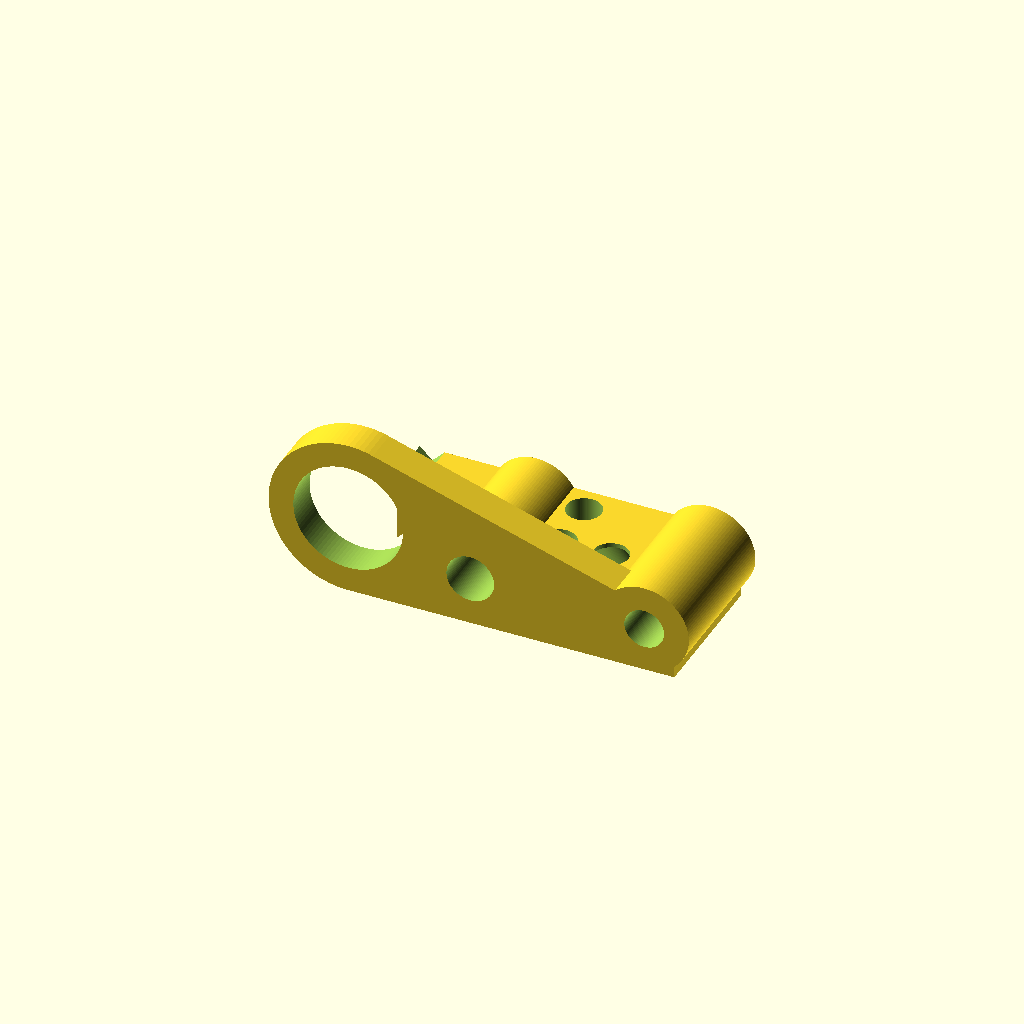
Cell 1: the model at its default parameters.
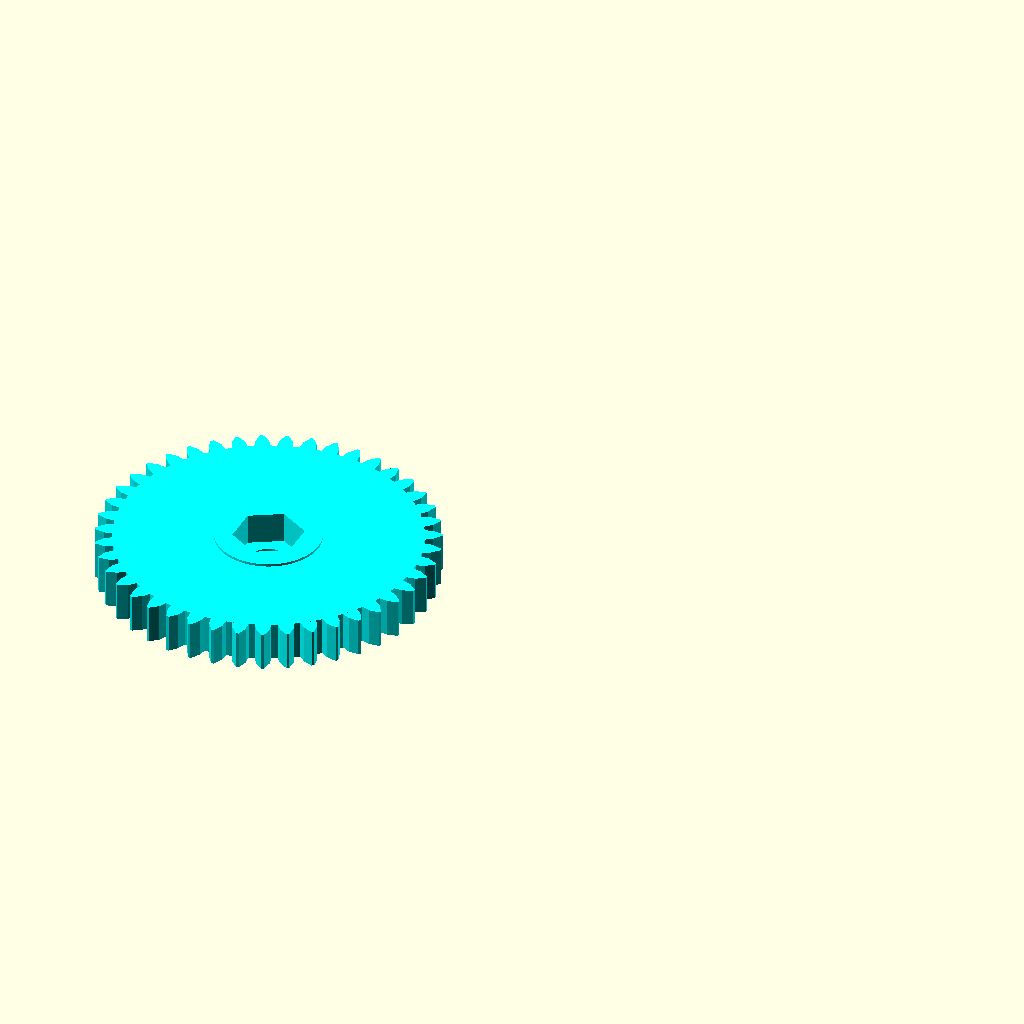
Cell 2 — part set to "gear_rod", the other parameters unchanged.
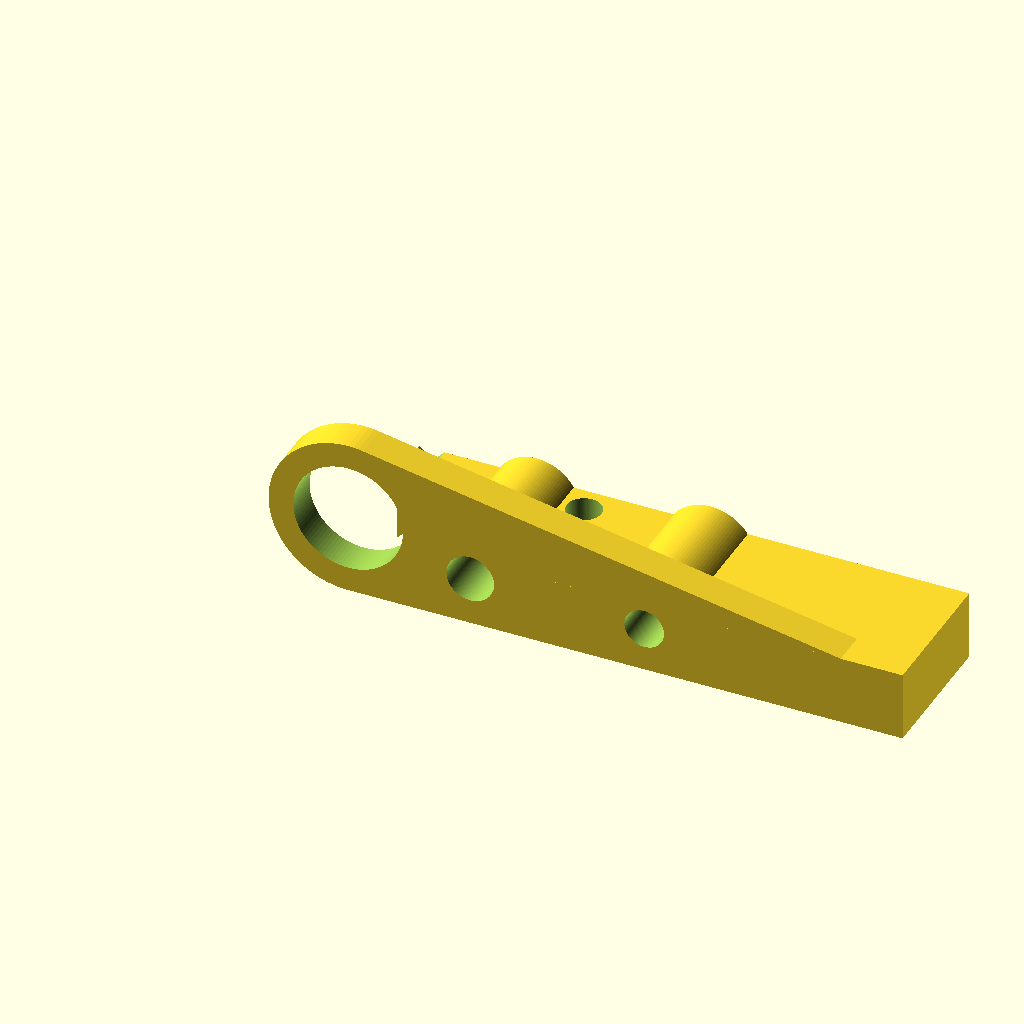
Cell 3 — tracker_radius set to 400, the other parameters unchanged.
One fixed orthographic camera (rotation 55°, 0°, 25°; colour scheme Cornfield) for every cell.
Source of the model, src/scad/tracker.scad:
part = "test_hardware"; // [test_hardware:"TEST: Hardware",gear_rod:"GEAR: Rod",gear_stepper:"GEAR: Stepper",test_gears:"TEST: Gears",support_bearing:"SUPPORT: Bearing",top:"TRACKER: Top",bottom:"TRACKER: Bottom",compass:"HELPER: Compass",debug_bottom:"DEBUG: Bottom",debug_tracker:"DEBUG: Tracker"]


/* [Tracker] */

// how far away the center of the rod is from the hinge
tracker_radius = 200;

tracker_extra_length=20;

hinge_thickness = 5;

// how wide the bolt at the hinge is
hinge_bolt_diameter = 8;

// how wide the hinge is, probably a bit shorter than your bolt length to allow for washers and nut
hinge_length = 100;

// the hinge bearing outer diameter
bearing_diameter = 22.1;

// height of the bearing
bearing_height = 7;

// diameter of rod/bolt/whatever that attaches to the tripod
tripod_bolt_diameter = 7;

// diameter of the rod/bolt/whatever that attaches to the camera
camera_bolt_diameter = 9.6;

// diameter of the threaded rod, add some since the rod must fit through without threading
rod_diameter = 7;

// angel to cut out for the curve in the rod (bottom plate only)
rod_T=35;

/* [Gear: General] */

// The thickness of the tooth at the "pitch circle".
gear_tooth_thickness=2.5;

gear_tooth_space=1.9;

// Width of the part_top of the tooth, the "part_top land".  This is NOT the "face width".
gear_tooth_tip_width=0.5;

// Depth of a tooth.  "Whole" includes clearance space.
gear_tooth_whole_depth=3.3;

gear_tooth_addendum=1.7;

gear_tooth_dedendum=1.6;


/* [Gear: Threaded Rod] */

// Number of teeth.
gear43_tooth_count=43;			

// Height of the gear overall.
gear43_height=7.5;

// Size of hex nut hole.
gear43_nut_width=11.5;

// Height of the hex hole recess in the gear.  Consider using 2 nuts for stability, but they must be at least 1/6 turn offset (not touching! they'll bind on the curved rod)
gear43_nut_height=6;

gear43_nut_body_diameter=20;


/* [Gear: Stepper] */

// Number of teeth.
gear10_tooth_count=10;			

// Size of the shaft hole.
gear10_shaft_diameter=5.1;

gear10_shaft_flat_width=3.1;

gear10_shaft_height=6;

gear10_set_screw_diameter=3.7;


/* [Compass] */

// actual diameter of the rod.. rod_diameter is used for holes, this is used for the compass
rod_diameter_actual = 6.35;

compass_hole_diameter=1.8;

compass_height=2;

compass_width=4;

/* [Hidden] */

// might make this not hidden eventually


// the pitch circle circumfrance is based on adding up all the space and tooth thicknesses, use this to calculate diameter
gear43_pitch_d=gear43_tooth_count*(gear_tooth_thickness+gear_tooth_space)/PI;

// outer diameter is then the pitch diameter plus addendum*2
gear43_outer_d=gear43_pitch_d+gear_tooth_addendum*2;

// and inner diameter is pitch diameter minus dedendum*2
gear43_inner_d=gear43_pitch_d-gear_tooth_dedendum*2;


// the pitch circle circumfrance is based on adding up all the space and tooth thicknesses, use this to calculate diameter
gear10_pitch_d=gear10_tooth_count*(gear_tooth_thickness+gear_tooth_space)/PI;

// outer diameter is then the pitch diameter plus addendum*2
gear10_outer_d=gear10_pitch_d+gear_tooth_addendum*2;

// and inner diameter is pitch diameter minus dedendum*2
gear10_inner_d=gear10_pitch_d-gear_tooth_dedendum*2;


// How much length you want to slide the stepper for adjustment.
stepper_adjustment_length=10;

stepper_hole_diameter = 4.5;

// distance between center of the 2 mounting holes
stepper_hole_distance = 35;

stepper_motor_diameter = 28;

stepper_motor_height = 21;

// distance from part_top of motor to the part_top of usable thread on the gear
stepper_motor_to_gear_height = 22;

stepper_gear_diameter = 22;

// how far the shaft is offset from the center of the stepper
stepper_motor_to_shaft_radius = 7.25;

hinge_housing_diameter=bearing_diameter+hinge_thickness*2;
tracker_thickness=hinge_housing_diameter/2-2;
tracker_length=bearing_diameter/2+hinge_thickness+tracker_radius;
top_width=hinge_length-bearing_height*2-2;
camera_bolt_housing_diameter=camera_bolt_diameter+hinge_thickness*1.5;
hinge_bolt_housing_diameter=hinge_bolt_diameter+hinge_thickness*2;

tracker_balance_x=tracker_length*0.33;
tracker_balance_T=atan((hinge_length/2-tracker_extra_length)/(tracker_length-tracker_balance_x-tracker_extra_length));


// Gears are set to meet at the "pitch" circle ideally.  We allow for adjustment so this is just to center for those adjustments.
gear_offset=(gear10_pitch_d+gear43_pitch_d)/2;

// Height of the gear overall.
gear10_height=tracker_thickness+gear43_height;

$fn = 100;

module cut_rod_hole_bottom() 
{
    union()
    {
        translate([0,0,-2])
        cylinder(d=rod_diameter,h=2);

        hull()
        {
            translate([0,0,-2])
            cylinder(d=rod_diameter,h=1);

            translate([0,0,-tracker_thickness*3])
            cylinder(d=rod_diameter,h=1);
            
            rotate([0,rod_T,0])
            translate([0,0,-tracker_thickness*3])
            cylinder(d=rod_diameter,h=1);
        }
    }
}

module cut_tripod_hole()
{
    translate([0,0,-1])
    cylinder(d=tripod_bolt_diameter,h=tracker_thickness*2);
}

module part_bearing_housing()
{
    difference()
    {
        hull()
        {
            // the bearing housing
            translate([hinge_housing_diameter/2,0,hinge_housing_diameter/2])
            rotate([-90,0,0])
            cylinder(d=hinge_housing_diameter,h=hinge_length/2);
            
            // hull w/ a section of the bottom for some nice shapes
            translate([hinge_housing_diameter,0,0])
            cube([tracker_length*0.2,hinge_length/2,tracker_thickness]);
        }
        
        // cut out room for the tracker part_top
        translate([-1,bearing_height,-1])
        cube([tracker_length,hinge_length-bearing_height*2,tracker_thickness+hinge_housing_diameter]);

        // cut out the bearing
        translate([hinge_housing_diameter/2,-1,hinge_housing_diameter/2])
        rotate([-90,0,0])
        cylinder(d=bearing_diameter,h=hinge_length*1.1);
    }
}

module part_bottom()
{
    union()
    {
        difference()
        {
            // main body
            translate([hinge_housing_diameter,0,0])
            cube([tracker_length+tracker_extra_length-hinge_housing_diameter,hinge_length,tracker_thickness]);
            
            // cut tripod hole
            translate([tracker_balance_x,hinge_length/2,0])
            cut_tripod_hole();
            
            // cut rod hole
            translate([hinge_housing_diameter/2+tracker_radius,hinge_length/2,tracker_thickness+0.1])
            cut_rod_hole_bottom();

            // cut one angled bit
            translate([tracker_balance_x+tracker_extra_length,0,-1])
            rotate([0,0,tracker_balance_T])
            mirror([0,1,0])
            cube([tracker_length,hinge_length,tracker_thickness*2]);

            // cut other angled bit
            translate([tracker_balance_x+tracker_extra_length,hinge_length,-1])
            rotate([0,0,-tracker_balance_T])
            cube([tracker_length,hinge_length,tracker_thickness*2]);

            // cut motor stuff
            translate([hinge_housing_diameter/2+tracker_radius-gear_offset,hinge_length/2,0])
            rotate([0,0,-90])
            cut_stepper_motor();
        }

        // one part of bearing housing
        part_bearing_housing();

        // other part of bearing housing
        translate([0,hinge_length-bearing_height,0])
        part_bearing_housing();
    }
}

module subpart_hinge_bolt_housing(h)
{
    rotate([-90,0,0])
    cylinder(d=hinge_bolt_housing_diameter,h=h);
}

module cut_hinge_bolt()
{
    translate([0,-1,0])
    rotate([-90,0,0])
    cylinder(d=hinge_bolt_diameter,h=hinge_length*1.1);
}

module part_support_bearing()
{
    color("red")
    translate([hinge_housing_diameter/2,0,0])
    hull()
    {
        translate([0,0,hinge_housing_diameter/2])
        rotate([90,0,0])
        cylinder(d=hinge_housing_diameter-hinge_thickness,h=bearing_height,center=true);
        
        translate([0,0,0.5])
        cube([hinge_housing_diameter-hinge_thickness,bearing_height,1],center=true);
    }
}

module subpart_finder(l=top_width,trans=true)
{
    offset_x=(hinge_housing_diameter-hinge_bolt_housing_diameter)/2;
    od=10;
    id=7;
    w=14.2;
    recess_w=10.6;
    recess_h=2.5;
    
    translate([trans?-offset_x:0,trans?(hinge_length-l)/2:0,trans?hinge_housing_diameter-w:0])
    difference()
    {
        cube([offset_x+od,l,w]);

        translate([od/2,-1,tracker_thickness/2])
        rotate([-90,0,0])
        cylinder(d=id,h=l*2);

        translate([recess_h,0,recess_h])
        rotate([0,-135,0])
        translate([-recess_w/2,1,recess_w/2])
        cube([recess_w,l*2,recess_w],center=true);

        translate([recess_h,0,w-recess_h])
        rotate([0,45,0])
        translate([-recess_w/2,1,recess_w/2])
        cube([recess_w,l*2,recess_w],center=true);
    }
}

module part_top()
{
    difference()
    {
        union()
        {
            // bolt housing
            translate([hinge_housing_diameter/2,bearing_height,hinge_housing_diameter/2])
            subpart_hinge_bolt_housing(h=hinge_length-bearing_height*2);
            
            // main body
            translate([(hinge_housing_diameter-hinge_bolt_housing_diameter)/2,(hinge_length-top_width)/2,hinge_housing_diameter-tracker_thickness])
            cube([tracker_length+tracker_extra_length-hinge_housing_diameter/2+hinge_bolt_housing_diameter/2,top_width,tracker_thickness]);

            // camera mount housing (flush to part_top so we can flip and print flat)
            translate([tracker_balance_x,(hinge_length-top_width)/2,hinge_housing_diameter-camera_bolt_housing_diameter/2])
            subpart_camera_bolt_housing();

            // quick finder, it has a flat surface, a tube (naked eye), and can attach an ez-finder red dot
            subpart_finder();
        }
        
        // cut out the hinge bolt
        translate([hinge_housing_diameter/2,bearing_height,hinge_housing_diameter/2])
        cut_hinge_bolt();
        
        // cut rod hole
        translate([hinge_housing_diameter/2+tracker_radius,hinge_length/2,hinge_housing_diameter/4])
        cut_rod_hole_top();
        
        // cut camera mount rod
        translate([tracker_balance_x,0,hinge_housing_diameter-camera_bolt_housing_diameter/2])
        cut_camera_bolt();
        
        // cut one angled bit
        translate([tracker_balance_x+tracker_extra_length,0,tracker_thickness])
        rotate([0,0,tracker_balance_T])
        mirror([0,1,0])
        cube([tracker_length,top_width,tracker_thickness*2]);

        // cut other angled bit
        translate([tracker_balance_x+tracker_extra_length,hinge_length,tracker_thickness])
        rotate([0,0,-tracker_balance_T])
        cube([tracker_length,top_width,tracker_thickness*2]);
    }
}

module cut_rod_hole_top()
{
    translate([0,0,-1])
    cylinder(d=rod_diameter,h=tracker_thickness*2);
}

module subpart_camera_bolt_housing(h=top_width)
{
    rotate([-90,0,0])
    cylinder(d=camera_bolt_housing_diameter,h=h);
}

module cut_camera_bolt()
{
    translate([0,-1,0])
    rotate([-90,0,0])
    cylinder(d=camera_bolt_diameter,h=hinge_length);
}

module part_test_hardware()
{
    test_x=tracker_length*0.23;
    test_y=max(tripod_bolt_diameter,camera_bolt_diameter)*3;
    
    difference()
    {
        union()
        {
            // bearing OD test
            part_bearing_housing();

            // main block
            translate([hinge_housing_diameter,0,0])
            cube([test_x,test_y,tracker_thickness]);
            
            // camera bolt test
            translate([hinge_housing_diameter+camera_bolt_housing_diameter/2,0,camera_bolt_diameter/2+hinge_thickness])
            subpart_camera_bolt_housing(h=test_y);
            
            // hinge bolt test
            translate([hinge_housing_diameter+camera_bolt_housing_diameter+max(rod_diameter,tripod_bolt_diameter)+rod_diameter*1.5+hinge_bolt_housing_diameter/2,0,hinge_bolt_housing_diameter/2])
            subpart_hinge_bolt_housing(h=test_y);

            // basic scope thinggie, set trans so it's on 0,0,0 and we can move it
            // note this finder setup hard codes some things, I didn't genearlize so having to hard code here too.. ugly!
            finder_y=10;
            translate([(hinge_housing_diameter-hinge_bolt_housing_diameter)/2+10,test_y-finder_y,0])
            subpart_finder(l=finder_y,trans=false);
        }
        
        // cut camera bolt
        translate([hinge_housing_diameter+camera_bolt_housing_diameter/2,0,camera_bolt_diameter/2+hinge_thickness])
        cut_camera_bolt();
                
        // rod test, part_top
        translate([hinge_housing_diameter+camera_bolt_housing_diameter+tripod_bolt_diameter/2,test_y-(test_y-bearing_height)*3/4,0])
        cut_rod_hole_top();

        // rod test, bottom
        translate([hinge_housing_diameter+camera_bolt_housing_diameter+max(rod_diameter,tripod_bolt_diameter)+rod_diameter,bearing_height+(test_y-bearing_height)/4,tracker_thickness+0.1])
        rotate([0,0,-90])
        cut_rod_hole_bottom();
        
        // cut hinge bolt
        translate([hinge_housing_diameter+camera_bolt_housing_diameter+max(rod_diameter,tripod_bolt_diameter)+rod_diameter*1.5+hinge_bolt_housing_diameter/2,0,hinge_bolt_housing_diameter/2])
        cut_hinge_bolt();
        
        // tripod bolt test
        translate([hinge_housing_diameter+camera_bolt_housing_diameter+tripod_bolt_diameter/2,bearing_height+(test_y-bearing_height)*3/4,0])
        cut_tripod_hole();

    }
    
    // scope mount..
}

module part_test_gears()
{
    // create bare outline of rod hole and stepper motor holes
    // use hull and minkowski to create a stepper mount plate
    
    housing_thickness=2;
    hull_height=tracker_thickness;
    
    // rod is at (0,0), figure out where the stepper shaft should be cenetered
    stepper_shaft_xyz=[gear_offset,0,0];

    // 1. hull (minimim shape)
    // 2. minkowski (add material for mounting) [many translations to orient correctly]
    // 3. difference (remove shafts/rods/bolts)

    translate([0,0,-tracker_thickness])
    difference()
    {
        union()
        {
            translate([-rod_diameter/2,0,0]) // translate back to center on rod
            minkowski()
            {
                // translate so the cylinder is centered at (0,0)
                translate([rod_diameter/2,0,0])
                hull()
                {
                    // rod
                    cylinder(d=rod_diameter,h=hull_height/2);
                    
                    // stepper bolts (centered on the motor shaft)
                    translate(stepper_shaft_xyz)
                    rotate([0,0,90])
                    cut_stepper_bolts(h=hull_height/2,z=0);
                }
                cylinder(r=housing_thickness,h=hull_height/2);
            }
        }

        // cut the rod hole
        translate([0,0,tracker_thickness+0.1])
        rotate([0,0,180])
        cut_rod_hole_bottom();

        // cut the stepper bolts and gear
        translate(stepper_shaft_xyz)
        rotate([0,0,90])
        {
            cut_stepper_bolts(h=hull_height*4,z=-1);
            cut_stepper_gear(z=-1);
        }
    }
}

// cenetered with stepper shaft at (0,0)
module cut_stepper_bolts(h=tracker_thickness*2,z=-1)
{
    // bolts
    translate([-stepper_hole_distance/2,-stepper_motor_to_shaft_radius-stepper_adjustment_length/2,z])
    {

        hull()
        {
            cylinder(d=stepper_hole_diameter,h=h);
            
            translate([0,stepper_adjustment_length,0])
            cylinder(d=stepper_hole_diameter,h=h);
        }

        hull()
        {
            translate([stepper_hole_distance,0,0])
            cylinder(d=stepper_hole_diameter,h=h);

            translate([stepper_hole_distance,stepper_adjustment_length,0])
            cylinder(d=stepper_hole_diameter,h=h);
        }
    }
}

// cenetered with stepper shaft at (0,0)
module cut_stepper_gear(z=-1)
{
    // gear
    translate([0,-stepper_adjustment_length/2,z])
    hull() 
    {
        cylinder(d=stepper_gear_diameter,h=stepper_motor_to_gear_height);
        
        translate([0,stepper_adjustment_length,0])
        cylinder(d=stepper_gear_diameter,h=stepper_motor_to_gear_height);
    }
}


module cut_stepper_motor()
{
    cut_stepper_bolts();
    cut_stepper_gear();
}

/*
w = width
h = height
s = sides (default 6)
*/
module cut_hex(w,h,s=6) 
{
    // how much rotation per side in degrees, T
    T = 360 / s;
    // figure out the width of one side, x
    x = w * tan(T/2);
    
    // create a cube, translate to be a side, rotate, repeat
    translate([0,0,h/2])
    union()
    {
        for (i = [0:s-1]) {
            rotate([0,0,T*i])
            translate([w/2-x/2,0,0])
            cube([x,x,h],center=true);
        }
    }
}


module part_gear_rod() 
{
    // 1. create the teeth
    // 2. fill in the middle
    // 3. cut the shaft
    // 4. cut the nut
    
    // reference: https://en.wikiversity.org/wiki/Gears#/media/File:Gearnomenclature.jpg
    
    t=0.1;
    
    // we have to calculate the gear size from addendum, dedendum, tooth count, space width and tooth thickness
    
    T = 360 / gear43_tooth_count;
    
    // hard coded plate for nut to rest on
    nut_offset_z=2;

    color("cyan")
    difference()
    {
        union()
        {
            // teeth
            translate([0,0,gear43_height/2])
            for (i = [0:gear43_tooth_count-1]) {
                rotate([0,0,T*i])
                hull()
                {
                    // tooth face
                    translate([gear43_outer_d/2-t/2,0,0])
                    cube([t,gear_tooth_tip_width,gear43_height],center=true);
                    
                    // tooth at pitch circle
                    translate([gear43_pitch_d/2-t/2,0,0])
                    cube([t,gear_tooth_thickness,gear43_height],center=true);
                    
                    // tooth at inner (clearance) circle
                    translate([gear43_inner_d/2-t/2,0,0])
                    cube([t,gear_tooth_thickness+gear_tooth_tip_width,gear43_height],center=true);
                }
            }
            
            // main body
            translate([0,0,gear43_height/2])
            cylinder(d=gear43_inner_d+t,h=gear43_height,center=true);

            // nut body
            cylinder(d=gear43_nut_body_diameter,h=nut_offset_z+gear43_nut_height);
        }

        // cut shaft
        cylinder(d=rod_diameter,h=gear43_height*2,center=true);

        // cut nut
        translate([0,0,nut_offset_z])
        cut_hex(w=gear43_nut_width,h=gear43_nut_height*2);
    }
}

module part_gear_stepper()
{
    // close to the 43 tooth gear but..
    // - taller
    // - has set screw
    // - fits on motor shaft (flat sides)
    

    // 1. create the teeth
    // 2. fill in the middle
    // 3. cut the shaft
    // 4. create set screw hole
    
    // reference: https://en.wikiversity.org/wiki/Gears#/media/File:Gearnomenclature.jpg
    
    t=0.1;
    
    // we have to calculate the gear size from addendum, dedendum, tooth count, space width and tooth thickness
    
    
    T = 360 / gear10_tooth_count;
    
    color("cyan")
    difference() 
    {
        translate([0,0,gear10_height/2])
        difference()
        {
            
            union()
            {
                // teeth
                for (i = [0:gear10_tooth_count-1]) {
                    rotate([0,0,T*i])
                    hull()
                    {
                        // tooth face
                        translate([gear10_outer_d/2-t/2,0,0])
                        cube([t,gear_tooth_tip_width,gear10_height],center=true);
                        
                        // tooth at pitch circle
                        translate([gear10_pitch_d/2-t/2,0,0])
                        cube([t,gear_tooth_thickness,gear10_height],center=true);
                        
                        // tooth at inner (clearance) circle
                        translate([gear10_inner_d/2-t/2,0,0])
                        cube([t,gear_tooth_thickness+gear_tooth_tip_width,gear10_height],center=true);
                    }
                }
                
                // main body
                cylinder(d=gear10_inner_d+t,h=gear10_height,center=true);
                
                // flat for the set screw
                color("red",0.1)
                translate([0,0,-gear10_height/2+(gear10_shaft_height*1.5)/2])
                cylinder(d=gear10_outer_d,h=gear10_shaft_height*1.5,center=true);
            }

            // cut shaft (has a flat)
            difference()
            {
                // main body
                cylinder(d=gear10_shaft_diameter,h=gear10_height*2,center=true);
                translate([gear10_shaft_diameter/2+gear10_shaft_flat_width/2,0,0])
                // one flat
                cube([gear10_shaft_diameter,gear10_shaft_diameter,gear10_height*3],center=true);
                // other flat
                translate([-gear10_shaft_diameter/2-gear10_shaft_flat_width/2,0,0])
                cube([gear10_shaft_diameter,gear10_shaft_diameter,gear10_height*3],center=true);
            }
            
            // cut set screw holes
            translate([0,0,-gear10_height/2+(gear10_shaft_height*1.5)/2])
            rotate([0,90,0])
            cylinder(d=gear10_set_screw_diameter,h=gear10_outer_d*2,center=true);
        }
    }
}

module part_compass()
{
    compass_r=tracker_radius-rod_diameter_actual/2;

    difference()
    {
        hull()
        {
            cylinder(d=compass_width,h=compass_height,center=true);

            translate([compass_r,0,0])
            cylinder(d=compass_width,h=compass_height,center=true);
        }

        cylinder(d=compass_hole_diameter,h=compass_height*2,center=true);

        translate([compass_r,0,0])
        cylinder(d=compass_hole_diameter,h=compass_height*2,center=true);
    }
}

if (part == "test_hardware") {
    part_test_hardware();
} else if (part == "gear_rod") {
    part_gear_rod();
} else if (part == "gear_stepper") {
    part_gear_stepper();
} else if (part == "test_gears") {
    part_test_gears();
} else if (part == "support_bearing") {
    part_support_bearing();
} else if (part == "top") {
    rotate([180,0,0])
    part_top();
} else if (part == "bottom") {
    part_bottom();
} else if (part == "compass") {
    part_compass();
} else if (part == "debug_bottom") {
    part_bottom();
    
    translate([hinge_housing_diameter/2+tracker_radius,hinge_length/2,tracker_thickness])
    part_gear_rod();
    
    translate([hinge_housing_diameter/2+tracker_radius-gear_offset,hinge_length/2,0])
    part_gear_stepper();
} else if (part == "debug_tracker") {
    part_top();
    part_bottom();
}
Parameter table extracted from the source (name, type, default, range or options):
part: string, default "test_hardware", options "test_hardware", "gear_rod", "gear_stepper", "test_gears", "support_bearing", "top", "bottom", "compass", "debug_bottom", "debug_tracker"
tracker_radius: number, default 200
tracker_extra_length: number, default 20
hinge_thickness: number, default 5
hinge_bolt_diameter: number, default 8
hinge_length: number, default 100
bearing_diameter: number, default 22.1
bearing_height: number, default 7
tripod_bolt_diameter: number, default 7
camera_bolt_diameter: number, default 9.6
rod_diameter: number, default 7
rod_T: number, default 35
gear_tooth_thickness: number, default 2.5
gear_tooth_space: number, default 1.9
gear_tooth_tip_width: number, default 0.5
gear_tooth_whole_depth: number, default 3.3
gear_tooth_addendum: number, default 1.7
gear_tooth_dedendum: number, default 1.6
gear43_tooth_count: number, default 43
gear43_height: number, default 7.5
gear43_nut_width: number, default 11.5
gear43_nut_height: number, default 6
gear43_nut_body_diameter: number, default 20
gear10_tooth_count: number, default 10
gear10_shaft_diameter: number, default 5.1
gear10_shaft_flat_width: number, default 3.1
gear10_shaft_height: number, default 6
gear10_set_screw_diameter: number, default 3.7
rod_diameter_actual: number, default 6.35
compass_hole_diameter: number, default 1.8
compass_height: number, default 2
compass_width: number, default 4
